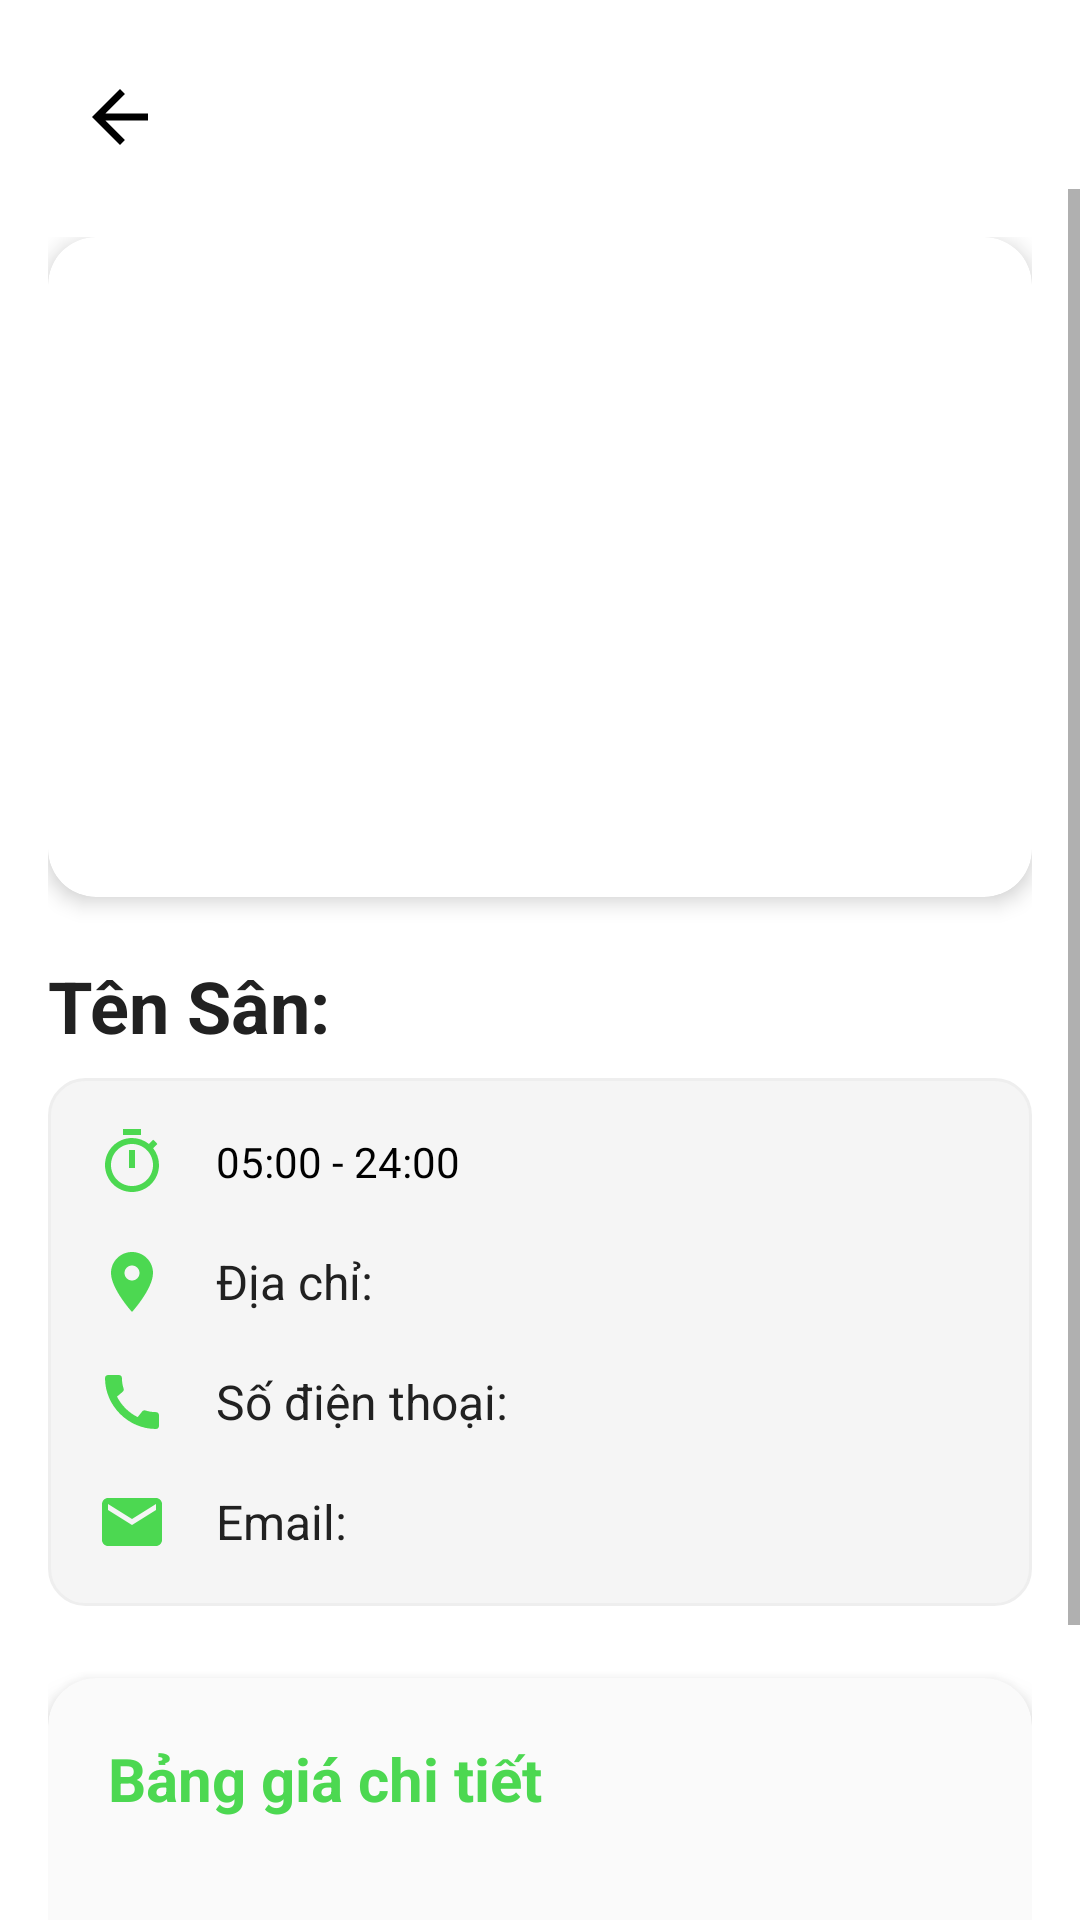

The Android layout XML behind this screen, and the referenced resources:
<!-- AndroidManifest.xml: application theme Theme.FBTP -->
<!-- res/layout/detail_item_user.xml -->
<?xml version="1.0" encoding="utf-8"?>
<RelativeLayout xmlns:android="http://schemas.android.com/apk/res/android"
    xmlns:app="http://schemas.android.com/apk/res-auto"
    xmlns:tools="http://schemas.android.com/tools"
    android:id="@+id/main"
    android:layout_width="match_parent"
    android:layout_height="match_parent"
    android:background="@color/white">

    
<ImageView
android:id="@+id/btn_back_detail_renter"
android:layout_width="48dp"
android:layout_height="48dp"
android:padding="10dp"
android:layout_marginTop="15dp"
android:layout_marginStart="16dp"
android:src="@drawable/ic_arrow_back"
app:tint="@color/black"
android:contentDescription="@string/back_button"
android:background="?attr/selectableItemBackgroundBorderless"
android:clickable="true"
android:focusable="true"/>

<ScrollView
android:layout_width="match_parent"
android:layout_height="match_parent"
android:fillViewport="true"
android:layout_below="@id/btn_back_detail_renter">

<RelativeLayout
    android:layout_width="match_parent"
    android:layout_height="wrap_content">

    <LinearLayout
        android:layout_width="match_parent"
        android:layout_height="wrap_content"
        android:orientation="vertical"
        android:padding="16dp">

        
        <com.google.android.material.card.MaterialCardView
            android:layout_width="match_parent"
            android:layout_height="wrap_content"
            android:layout_marginBottom="20dp"
            app:cardCornerRadius="16dp"
            app:cardElevation="4dp">

            <FrameLayout
                android:layout_width="match_parent"
                android:layout_height="wrap_content">

                <ImageView
                    android:id="@+id/img_detail_renter"
                    android:layout_width="match_parent"
                    android:layout_height="220dp"
                    android:scaleType="centerCrop"
                    android:adjustViewBounds="true"
                    android:src="@drawable/sanbong"
                    android:contentDescription="@string/san_bong_image"
                    android:clickable="true"
                    android:focusable="true"/>
            </FrameLayout>
        </com.google.android.material.card.MaterialCardView>

        
        <TextView
            android:id="@+id/txt_title_detail_renter"
            android:layout_width="match_parent"
            android:layout_height="wrap_content"
            android:text="@string/ten_san"
            android:textSize="24sp"
            android:textStyle="bold"
            android:textColor="@color/textPrimary"
            android:layout_marginBottom="8dp"/>

        
        <LinearLayout
            android:layout_width="match_parent"
            android:layout_height="wrap_content"
            android:orientation="vertical"
            android:layout_marginBottom="24dp"
            android:background="@drawable/rounded_background"
            android:padding="16dp">

            <LinearLayout
                android:layout_width="wrap_content"
                android:layout_height="wrap_content"
                android:orientation="horizontal"
                android:gravity="center_vertical"
                android:layout_marginBottom="16dp">

                <ImageView
                    android:layout_width="24dp"
                    android:layout_height="24dp"
                    android:src="@drawable/ic_duration"
                    app:tint="@color/colorPrimary"
                    android:layout_marginEnd="16dp"
                    android:contentDescription="@string/operating_hours" />

                <TextView
                    android:id="@+id/txt_gio_item_detail_renter"
                    android:layout_width="wrap_content"
                    android:layout_height="wrap_content"
                    android:text="05:00 - 24:00"
                    android:textColor="@android:color/black"
                    android:textSize="14sp"
                    tools:ignore="HardcodedText" />
            </LinearLayout>

            
            <LinearLayout
                android:layout_width="match_parent"
                android:layout_height="wrap_content"
                android:orientation="horizontal"
                android:gravity="center_vertical"
                android:layout_marginBottom="16dp">

                <ImageView
                    android:layout_width="24dp"
                    android:layout_height="24dp"
                    android:src="@drawable/ic_location"
                    app:tint="@color/colorPrimary"
                    android:layout_marginEnd="16dp"/>

                <com.google.android.material.textview.MaterialTextView
                    android:id="@+id/txt_diaChi_detail_renter"
                    android:layout_width="match_parent"
                    android:layout_height="wrap_content"
                    android:text="@string/dia_chi"
                    android:textSize="16sp"
                    android:textColor="@color/textPrimary"/>
            </LinearLayout>

            
            <LinearLayout
                android:layout_width="match_parent"
                android:layout_height="wrap_content"
                android:orientation="horizontal"
                android:gravity="center_vertical"
                android:layout_marginBottom="16dp">

                <ImageView
                    android:layout_width="24dp"
                    android:layout_height="24dp"
                    android:src="@drawable/ic_phone"
                    app:tint="@color/colorPrimary"
                    android:layout_marginEnd="16dp"/>

                <com.google.android.material.textview.MaterialTextView
                    android:id="@+id/txt_sdt_detail_renter"
                    android:layout_width="match_parent"
                    android:layout_height="wrap_content"
                    android:text="@string/so_dien_thoai"
                    android:textSize="16sp"
                    android:textColor="@color/textPrimary"/>
            </LinearLayout>

            
            <LinearLayout
                android:layout_width="match_parent"
                android:layout_height="wrap_content"
                android:orientation="horizontal"
                android:gravity="center_vertical">

                <ImageView
                    android:layout_width="24dp"
                    android:layout_height="24dp"
                    android:src="@drawable/ic_email"
                    app:tint="@color/colorPrimary"
                    android:layout_marginEnd="16dp"/>

                <com.google.android.material.textview.MaterialTextView
                    android:id="@+id/txt_Email_detail_renter"
                    android:layout_width="match_parent"
                    android:layout_height="wrap_content"
                    android:text="@string/email"
                    android:textSize="16sp"
                    android:textColor="@color/textPrimary"/>
            </LinearLayout>
        </LinearLayout>

        
        <com.google.android.material.card.MaterialCardView
            android:layout_width="match_parent"
            android:layout_height="wrap_content"
            android:layout_marginBottom="24dp"
            app:cardElevation="6dp"
            app:cardCornerRadius="16dp"
            app:cardBackgroundColor="@color/cardBackground">

            <LinearLayout
                android:layout_width="match_parent"
                android:layout_height="wrap_content"
                android:orientation="vertical"
                android:padding="20dp">

                <TextView
                    android:layout_width="match_parent"
                    android:layout_height="wrap_content"
                    android:text="@string/bang_gia_chi_tiet"
                    android:textColor="@color/colorPrimary"
                    android:textSize="20sp"
                    android:textStyle="bold"
                    android:layout_marginBottom="16dp"/>

                
                <androidx.recyclerview.widget.RecyclerView
                    android:id="@+id/price_detail_list_renter"
                    android:layout_width="match_parent"
                    android:layout_height="wrap_content"
                    android:layout_marginBottom="16dp"/>

                
                <TextView
                    android:id="@+id/empty_state_view"
                    android:layout_width="match_parent"
                    android:layout_height="wrap_content"
                    android:text="Chưa có khung giờ nào"
                    android:textColor="@color/textSecondary"
                    android:textSize="14sp"
                    android:padding="16dp"
                    android:visibility="gone"/>
            </LinearLayout>
        </com.google.android.material.card.MaterialCardView>

        
        <com.google.android.material.button.MaterialButton
            android:id="@+id/btn_datLich_detail"
            android:layout_width="match_parent"
            android:layout_height="60dp"
            android:text="@string/dat_lich"
            android:textSize="18sp"
            android:textStyle="bold"
            android:textColor="@color/white"
            android:backgroundTint="@color/colorPrimary"
            app:cornerRadius="12dp"
            app:rippleColor="@color/colorPrimaryDark"
            android:elevation="8dp"/>

    </LinearLayout>

    
    <ProgressBar
        android:id="@+id/progress_bar"
        android:layout_width="wrap_content"
        android:layout_height="wrap_content"
        android:layout_centerInParent="true"
        android:visibility="gone" />
</RelativeLayout>
</ScrollView>
    </RelativeLayout>
<!-- resources referenced by this layout -->
<resources>
  <color name="black">#FF000000</color>
  <color name="cardBackground">#FAFAFA</color>
  <color name="colorPrimary">#4CD851</color>
  <color name="colorPrimaryDark">#432fbf</color>
  <color name="textPrimary">#212121</color>
  <color name="textSecondary">#757575</color>
  <color name="white">#FFFFFFFF</color>
  <!-- drawable ic_arrow_back (drawable) -->
  <?xml version="1.0" encoding="utf-8"?>
  <vector xmlns:android="http://schemas.android.com/apk/res/android"
      android:width="40dp"
      android:height="40dp"
      android:viewportWidth="24"
      android:viewportHeight="24"
      android:tint="?attr/colorControlNormal">
      <path
          android:fillColor="@color/cardBackground"
          android:pathData="M20,11H7.83l5.59,-5.59L12,4l-8,8 8,8 1.41,-1.41L7.83,13H20v-2z"/>
  </vector>
  <!-- drawable ic_duration (drawable) -->
  <?xml version="1.0" encoding="utf-8"?>
  <vector xmlns:android="http://schemas.android.com/apk/res/android"
      android:width="24dp"
      android:height="24dp"
      android:viewportWidth="24"
      android:viewportHeight="24">
      <path
          android:fillColor="#000000"
          android:pathData="M15,1H9v2h6V1zM11,14h2V8h-2V14zM19.03,7.39l1.42,-1.42c-0.43,-0.51 -0.9,-0.99 -1.41,-1.41l-1.42,1.42C16.07,4.74 14.12,4 12,4c-4.97,0 -9,4.03 -9,9s4.02,9 9,9s9,-4.03 9,-9C21,10.88 20.26,8.93 19.03,7.39zM12,20c-3.87,0 -7,-3.13 -7,-7s3.13,-7 7,-7s7,3.13 7,7S15.87,20 12,20z"/>
  </vector>
  <!-- drawable ic_email (drawable) -->
  <?xml version="1.0" encoding="utf-8"?>
  <vector xmlns:android="http://schemas.android.com/apk/res/android"
      android:width="24dp"
      android:height="24dp"
      android:viewportWidth="24"
      android:viewportHeight="24">
  
      <path
          android:fillColor="#000000"
          android:pathData="M20,4L4,4c-1.1,0 -1.99,0.9 -1.99,2L2,18c0,1.1 0.9,2 2,2h16c1.1,0 2,-0.9 2,-2L22,6c0,-1.1 -0.9,-2 -2,-2zM20,8l-8,5 -8,-5L4,6l8,5 8,-5v2z"/>
  </vector>
  <!-- drawable ic_location (drawable) -->
  <?xml version="1.0" encoding="utf-8"?>
  <vector xmlns:android="http://schemas.android.com/apk/res/android"
      android:width="24dp"
      android:height="24dp"
      android:viewportWidth="24"
      android:viewportHeight="24">
  
      <path
          android:fillColor="#000000"
          android:pathData="M12,2C8.13,2 5,5.13 5,9c0,5.25 7,13 7,13s7,-7.75 7,-13c0,-3.87 -3.13,-7 -7,-7zM12,11.5c-1.38,0 -2.5,-1.12 -2.5,-2.5s1.12,-2.5 2.5,-2.5 2.5,1.12 2.5,2.5 -1.12,2.5 -2.5,2.5z"/>
  </vector>
  <!-- drawable rounded_background (drawable) -->
  <?xml version="1.0" encoding="utf-8"?>
  <shape xmlns:android="http://schemas.android.com/apk/res/android">
      <solid android:color="#F5F5F5" />
      <corners android:radius="12dp" />
      <stroke android:width="1dp" android:color="#EEEEEE" />
  </shape>
  <string name="back_button">Quay lại</string>
  <string name="bang_gia_chi_tiet">Bảng giá chi tiết</string>
  <string name="dat_lich">Đặt lịch ngay</string>
  <string name="dia_chi">Địa chỉ:</string>
  <string name="email">Email:</string>
  <string name="operating_hours" />
  <string name="san_bong_image">Ảnh sân bóng</string>
  <string name="so_dien_thoai">Số điện thoại:</string>
  <string name="ten_san">Tên Sân:</string>
  <style name="Theme.FBTP" parent="Theme.MaterialComponents.DayNight.DarkActionBar">
          
          <item name="colorPrimary">@color/colorPrimary</item>
          <item name="colorPrimaryVariant">@color/colorPrimaryDark</item>
          <item name="colorOnPrimary">@color/white</item>
  
          
          <item name="colorSecondary">@color/colorPrimaryLight</item>
          <item name="colorOnSecondary">@color/black</item>
  
          
          <item name="android:statusBarColor">?attr/colorPrimaryVariant</item>
  
          
          <item name="android:windowBackground">@color/colorPrimaryLight</item>
          <item name="android:textColorPrimary">@color/colorTextPrimary</item>
  
  
      </style>
  <color name="colorPrimaryLight">#C5CAE9</color>
  <color name="colorTextPrimary">#ffffff</color>
</resources>
